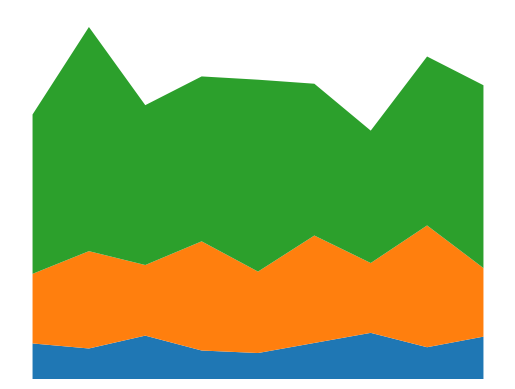

The matplotlib source for this figure:
import numpy as np
import matplotlib.pyplot as plt


LENGTH = 1000
ITER = 3


def fractal_landscape(length, r):
    points = {
        0: np.random.randint(r - r / 2, r),
        length: np.random.randint(r - r / 2, r)
    }

    # generate middle points
    for iter in range(ITER):
        t = 2 ** iter
        for i in range(t):
            length_one_sequence = length / t
            point = length_one_sequence / 2 + i * length_one_sequence
            x = np.random.randint(r - r / 2, r)
            points[point] = x

    return points


def main():
    points = fractal_landscape(LENGTH, 200)
    x = sorted(points)
    y = [points[i] for i in x]

    points = fractal_landscape(LENGTH, 500)
    y1 = [points[i] for i in x]

    points = fractal_landscape(LENGTH, 1000)
    y2 = [points[i] for i in x]

    fig, ax = plt.subplots()
    ax.stackplot(x, y, y1, y2)
    plt.axis("off")
    plt.show()


if __name__ == "__main__":
    main()
